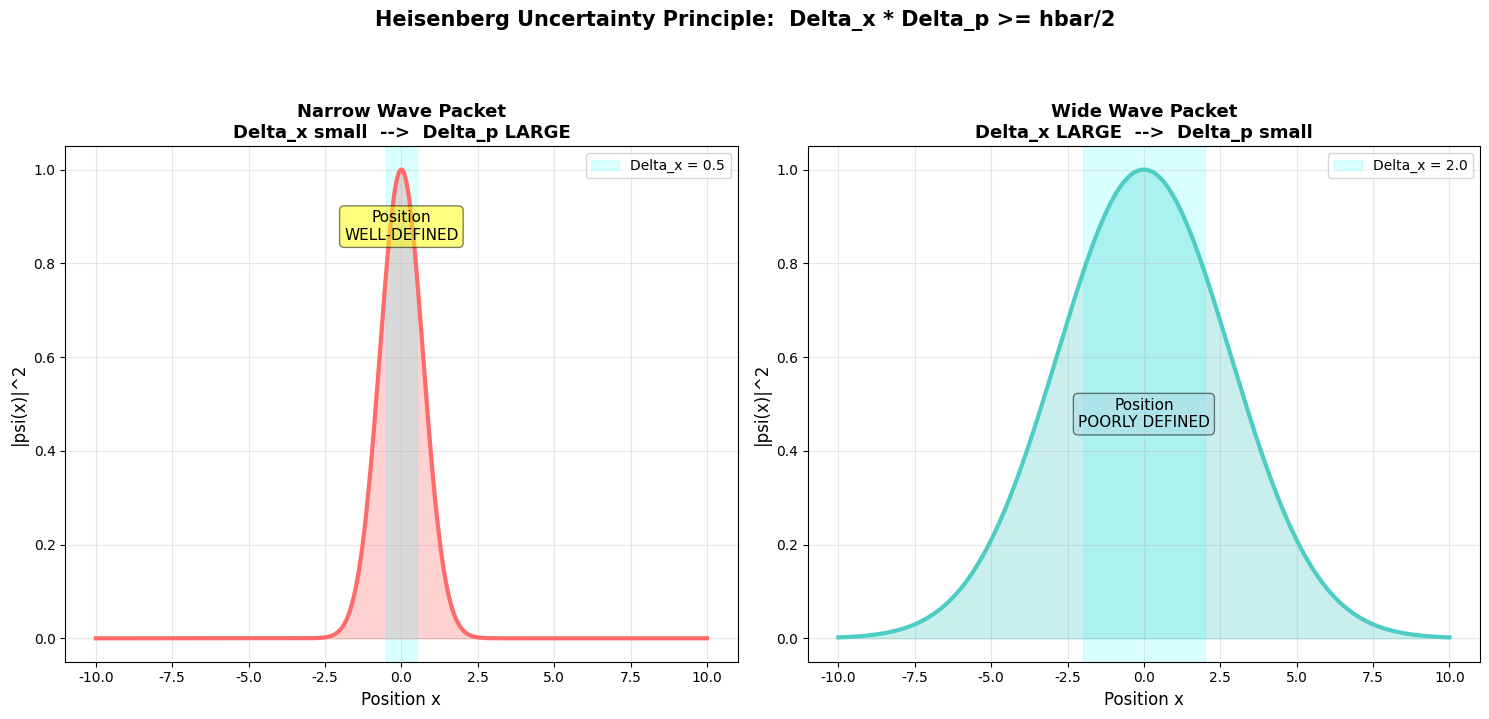
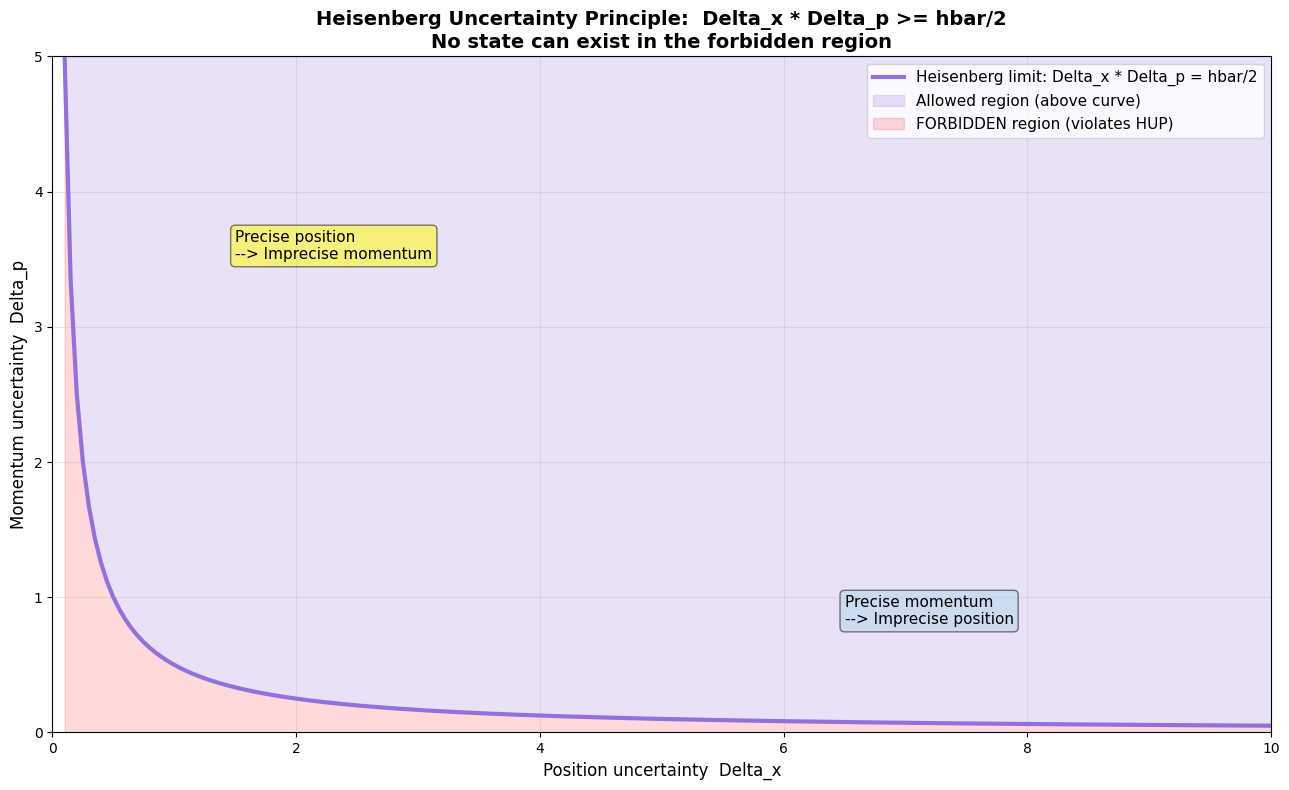
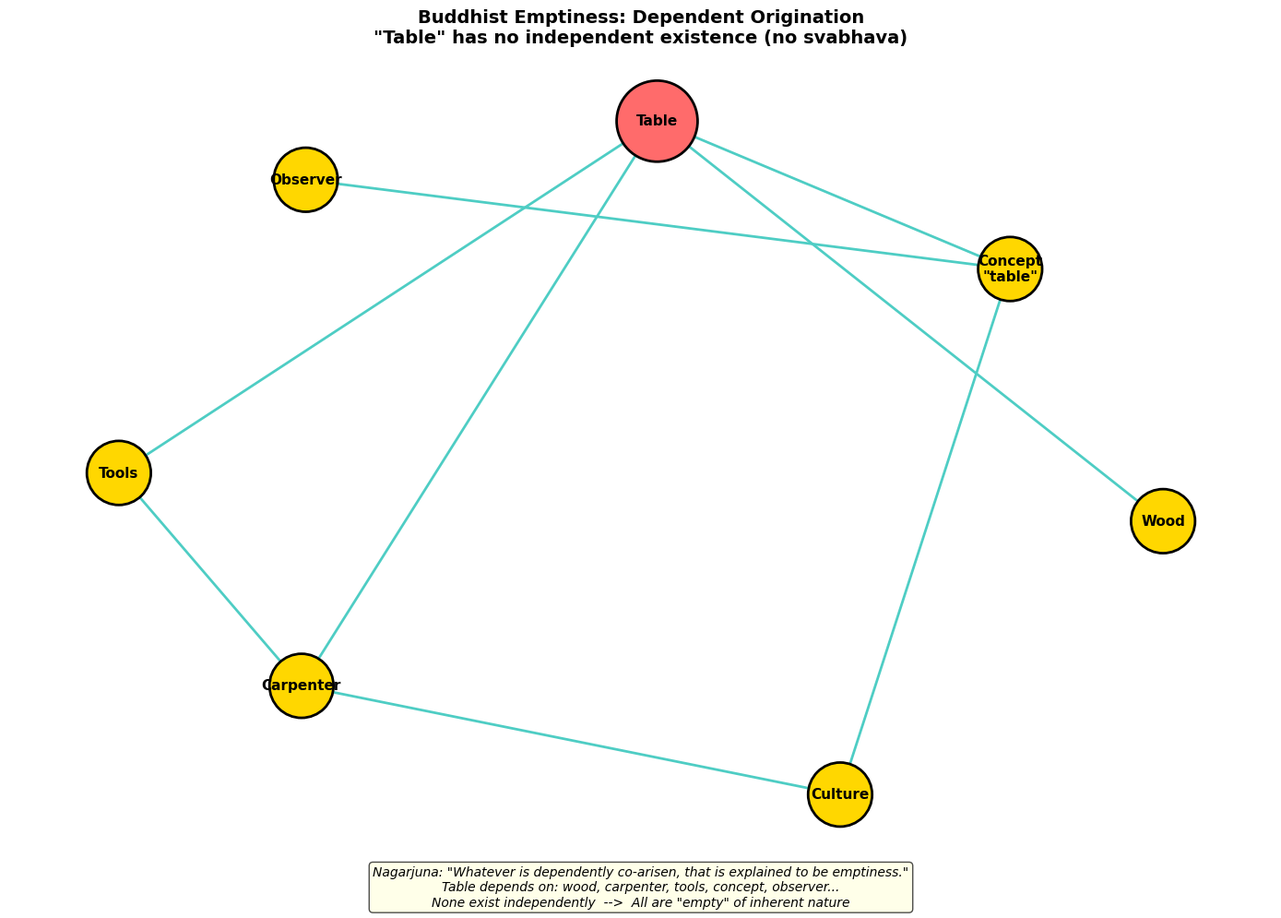

Generate these figures, in order, with matplotlib:
"""
Uncertainty Principle vs Buddhist Emptiness - Free Version
Season 2 Article 04: Basic Visualizations

Author: Wina @ Code & Cogito
Series: Quantum Mechanics Meets Eastern Philosophy #04/12

This free version includes:
- Gaussian wave packet uncertainty demonstration (2 sub-plots)
- Position-momentum uncertainty tradeoff curve
- Dependent origination network (emptiness visualization)

Requirements:
pip install numpy matplotlib networkx
"""

import numpy as np
import matplotlib.pyplot as plt
import networkx as nx

plt.rcParams['font.sans-serif'] = ['Arial', 'Helvetica']
plt.rcParams['axes.unicode_minus'] = False

print("=" * 70)
print("  UNCERTAINTY PRINCIPLE vs BUDDHIST EMPTINESS - Free Version")
print("  Season 2 Article 04 | Quantum Mechanics Meets Eastern Philosophy")
print("=" * 70)
print()

# ============================================================================
# Visualization 1: Gaussian Wave Packets & Uncertainty Trade-off
# ============================================================================

def wave_packet_uncertainty():
    """
    Gaussian wave packet demonstration.
    Shows that narrowing position uncertainty (Delta_x) necessarily
    widens momentum uncertainty (Delta_p), and vice versa.
    This is not measurement error -- it is a mathematical property of waves.
    """
    print("\n[Visualization 1] Gaussian Wave Packets & Uncertainty Principle")
    print("-" * 70)

    x = np.linspace(-10, 10, 1000)

    # Narrow wave packet: position well-defined, momentum uncertain
    sigma_narrow = 0.5
    psi_narrow = np.exp(-x**2 / (4 * sigma_narrow**2))

    # Wide wave packet: position uncertain, momentum well-defined
    sigma_wide = 2.0
    psi_wide = np.exp(-x**2 / (4 * sigma_wide**2))

    fig, (ax1, ax2) = plt.subplots(1, 2, figsize=(15, 7))

    # Narrow packet
    ax1.plot(x, psi_narrow, linewidth=3, color='#FF6B6B')
    ax1.fill_between(x, psi_narrow, alpha=0.3, color='#FF6B6B')
    ax1.axvspan(-sigma_narrow, sigma_narrow, alpha=0.15, color='cyan',
                label=f'Delta_x = {sigma_narrow}')
    ax1.set_xlabel('Position x', fontsize=12)
    ax1.set_ylabel('|psi(x)|^2', fontsize=12)
    ax1.set_title('Narrow Wave Packet\nDelta_x small  -->  Delta_p LARGE',
                  fontsize=13, fontweight='bold')
    ax1.grid(alpha=0.3)
    ax1.legend(fontsize=10)
    ax1.text(0, 0.85, 'Position\nWELL-DEFINED', ha='center', fontsize=11,
             bbox=dict(boxstyle='round', facecolor='yellow', alpha=0.5))

    # Wide packet
    ax2.plot(x, psi_wide, linewidth=3, color='#4ECDC4')
    ax2.fill_between(x, psi_wide, alpha=0.3, color='#4ECDC4')
    ax2.axvspan(-sigma_wide, sigma_wide, alpha=0.15, color='cyan',
                label=f'Delta_x = {sigma_wide}')
    ax2.set_xlabel('Position x', fontsize=12)
    ax2.set_ylabel('|psi(x)|^2', fontsize=12)
    ax2.set_title('Wide Wave Packet\nDelta_x LARGE  -->  Delta_p small',
                  fontsize=13, fontweight='bold')
    ax2.grid(alpha=0.3)
    ax2.legend(fontsize=10)
    ax2.text(0, 0.45, 'Position\nPOORLY DEFINED', ha='center', fontsize=11,
             bbox=dict(boxstyle='round', facecolor='lightblue', alpha=0.5))

    fig.suptitle('Heisenberg Uncertainty Principle:  Delta_x * Delta_p >= hbar/2',
                 fontsize=15, fontweight='bold', y=1.02)

    plt.tight_layout(rect=[0, 0, 1, 0.96])
    plt.savefig('wave_packet_uncertainty.png', dpi=300, bbox_inches='tight')
    plt.show()

    print("\n  Heisenberg Uncertainty Principle:")
    print("  Delta_x * Delta_p >= hbar/2")
    print()
    print("  You CANNOT have BOTH:")
    print("  - Well-defined position (Delta_x small)")
    print("  - Well-defined momentum (Delta_p small)")
    print()
    print("  This is NOT measurement error!")
    print("  It is a FUNDAMENTAL mathematical property of waves.")
    print("  The particle genuinely does not possess both values simultaneously.")

# ============================================================================
# Visualization 2: Uncertainty Trade-off Curve
# ============================================================================

def uncertainty_tradeoff():
    """
    Position-momentum uncertainty trade-off.
    The allowed region lies above the Heisenberg limit curve.
    Below the curve is physically forbidden.
    """
    print("\n[Visualization 2] Position-Momentum Uncertainty Trade-off")
    print("-" * 70)

    delta_x = np.linspace(0.1, 10, 200)
    hbar = 1.0  # normalized units
    delta_p_min = hbar / (2 * delta_x)  # Heisenberg lower bound

    plt.figure(figsize=(13, 8))
    plt.plot(delta_x, delta_p_min, linewidth=3, color='#9370DB',
             label='Heisenberg limit: Delta_x * Delta_p = hbar/2')
    plt.fill_between(delta_x, delta_p_min, 5, alpha=0.2, color='#9370DB',
                     label='Allowed region (above curve)')
    plt.fill_between(delta_x, 0, delta_p_min, alpha=0.15, color='red',
                     label='FORBIDDEN region (violates HUP)')

    plt.xlabel('Position uncertainty  Delta_x', fontsize=12)
    plt.ylabel('Momentum uncertainty  Delta_p', fontsize=12)
    plt.title('Heisenberg Uncertainty Principle:  Delta_x * Delta_p >= hbar/2\n'
              'No state can exist in the forbidden region',
              fontsize=14, fontweight='bold')
    plt.xlim(0, 10)
    plt.ylim(0, 5)
    plt.legend(fontsize=11)
    plt.grid(alpha=0.3)

    plt.text(1.5, 3.5, 'Precise position\n--> Imprecise momentum',
             fontsize=11, bbox=dict(boxstyle='round', facecolor='yellow', alpha=0.5))
    plt.text(6.5, 0.8, 'Precise momentum\n--> Imprecise position',
             fontsize=11, bbox=dict(boxstyle='round', facecolor='lightblue', alpha=0.5))

    plt.tight_layout()
    plt.savefig('uncertainty_tradeoff.png', dpi=300, bbox_inches='tight')
    plt.show()

    print("\n  Key insight:")
    print("  A particle does NOT have simultaneous definite position and momentum.")
    print("  Not because we cannot measure -- because they genuinely DO NOT EXIST.")
    print("  Heisenberg: ontological, not epistemological.")
    print("  Nagarjuna:  no svabhava (inherent nature) -- same structural insight.")

# ============================================================================
# Visualization 3: Emptiness as Dependent Origination Network
# ============================================================================

def emptiness_network():
    """
    Buddhist concept of emptiness (sunyata) visualized as a
    dependent origination network. A 'table' has no independent
    existence -- it depends on wood, carpenter, tools, concept, observer.
    Parallels: a particle has no independent 'position' or 'momentum' --
    properties depend on the measurement context.
    """
    print("\n[Visualization 3] Emptiness: Dependent Origination Network")
    print("-" * 70)

    G = nx.DiGraph()

    nodes = ['Table', 'Wood', 'Carpenter', 'Tools',
             'Concept\n"table"', 'Observer', 'Culture']
    G.add_nodes_from(nodes)

    edges = [
        ('Wood', 'Table'),
        ('Carpenter', 'Table'),
        ('Tools', 'Table'),
        ('Concept\n"table"', 'Table'),
        ('Observer', 'Concept\n"table"'),
        ('Culture', 'Concept\n"table"'),
        ('Carpenter', 'Tools'),
        ('Culture', 'Carpenter'),
    ]
    G.add_edges_from(edges)

    plt.figure(figsize=(14, 10))
    pos = nx.spring_layout(G, k=2, iterations=50, seed=42)

    node_colors = ['#FF6B6B' if n == 'Table' else '#FFD700' for n in G.nodes()]
    node_sizes = [4000 if n == 'Table' else 2500 for n in G.nodes()]

    nx.draw_networkx_nodes(G, pos, node_color=node_colors, node_size=node_sizes,
                           edgecolors='black', linewidths=2)
    nx.draw_networkx_labels(G, pos, font_size=11, font_weight='bold')
    nx.draw_networkx_edges(G, pos, edge_color='#4ECDC4', arrows=True,
                           arrowsize=20, width=2, arrowstyle='->')

    plt.title('Buddhist Emptiness: Dependent Origination\n'
              '"Table" has no independent existence (no svabhava)',
              fontsize=14, fontweight='bold')
    plt.text(0.5, -0.05,
             'Nagarjuna: "Whatever is dependently co-arisen, '
             'that is explained to be emptiness."\n'
             'Table depends on: wood, carpenter, tools, concept, observer...\n'
             'None exist independently  -->  All are "empty" of inherent nature',
             ha='center', fontsize=10, style='italic',
             bbox=dict(boxstyle='round', facecolor='lightyellow', alpha=0.7),
             transform=plt.gca().transAxes)

    plt.axis('off')
    plt.tight_layout()
    plt.savefig('emptiness_network.png', dpi=300, bbox_inches='tight')
    plt.show()

    print("\n  Buddhist Emptiness (Sunyata):")
    print("  - NOT 'nothing exists'")
    print("  - BUT 'nothing exists INDEPENDENTLY'")
    print("  - Everything arises from conditions (dependent origination)")
    print()
    print("  Quantum parallel:")
    print("  - Particle properties do not exist independently of measurement")
    print("  - Position depends on measurement basis")
    print("  - Momentum depends on measurement setup")
    print("  - No 'inherent' position or momentum (no svabhava)")
    print()
    print("  Heart Sutra: 'Form is emptiness; emptiness is form'")
    print("  Uncertainty: Properties are not intrinsic -- they emerge from interaction")

# ============================================================================
# Execute All Visualizations
# ============================================================================

print("\nGenerating visualizations...\n")

wave_packet_uncertainty()
uncertainty_tradeoff()
emptiness_network()

# ============================================================================
# Summary
# ============================================================================

print("\n" + "=" * 70)
print("  FREE VERSION COMPLETE")
print("=" * 70)
print("\nGenerated plots:")
print("  1. wave_packet_uncertainty.png  -- Narrow vs wide Gaussian packets")
print("  2. uncertainty_tradeoff.png     -- Delta_x vs Delta_p trade-off curve")
print("  3. emptiness_network.png        -- Dependent origination network")
print()
print("Key parallels explored:")
print("  Heisenberg (1927): Particles have no fixed properties")
print("  Nagarjuna (2nd c.): All phenomena have no fixed essence (svabhava)")
print("  Both say: 'Fixedness is not a fundamental feature of reality'")
print("=" * 70)
